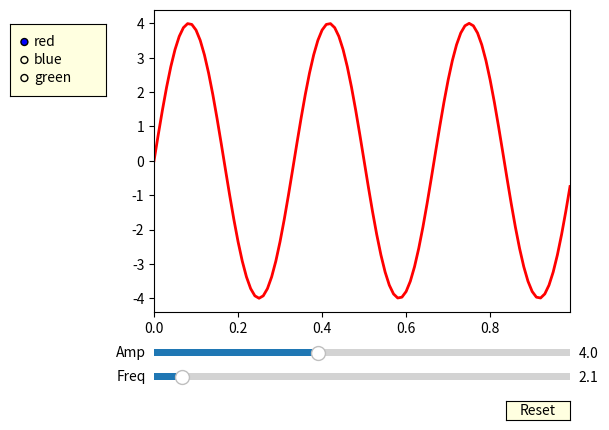

Source code (Python):
import numpy as np
import matplotlib.pyplot as plt
from matplotlib.widgets import Slider, Button, RadioButtons

fig, ax = plt.subplots()
plt.subplots_adjust(left=0.25, bottom=0.25)
t = np.arange(0.0, 1.0, 0.01)
a0 = 4
f0 = 3
delta_f = 2.0
s = a0 * np.sin(2 * np.pi * f0 * t)
l, = plt.plot(t, s, lw=2)
ax.margins(x=0)

axcolor = 'lightyellow'
axfreq = plt.axes([0.25, 0.1, 0.65, 0.03], facecolor=axcolor)
axamp = plt.axes([0.25, 0.15, 0.65, 0.03], facecolor=axcolor)

sfreq = Slider(axfreq, 'Freq', 0.1, 30.0, valinit=f0, valstep=delta_f)
samp = Slider(axamp, 'Amp', 0.1, 10.0, valinit=a0)


def update(val):
    amp = samp.val
    freq = sfreq.val
    l.set_ydata(amp*np.sin(2*np.pi*freq*t))
    fig.canvas.draw_idle()


sfreq.on_changed(update)
samp.on_changed(update)

resetax = plt.axes([0.8, 0.025, 0.1, 0.04])
button = Button(resetax, 'Reset', color=axcolor, hovercolor='0.975')


def reset(event):
    sfreq.reset()
    samp.reset()
button.on_clicked(reset)

rax = plt.axes([0.025, 0.7, 0.15, 0.15], facecolor=axcolor)
radio = RadioButtons(rax, ('red', 'blue', 'green'), active=0)


def colorfunc(label):
    l.set_color(label)
    fig.canvas.draw_idle()
radio.on_clicked(colorfunc)

# Initialize plot with correct initial active value
colorfunc(radio.value_selected)

plt.show()